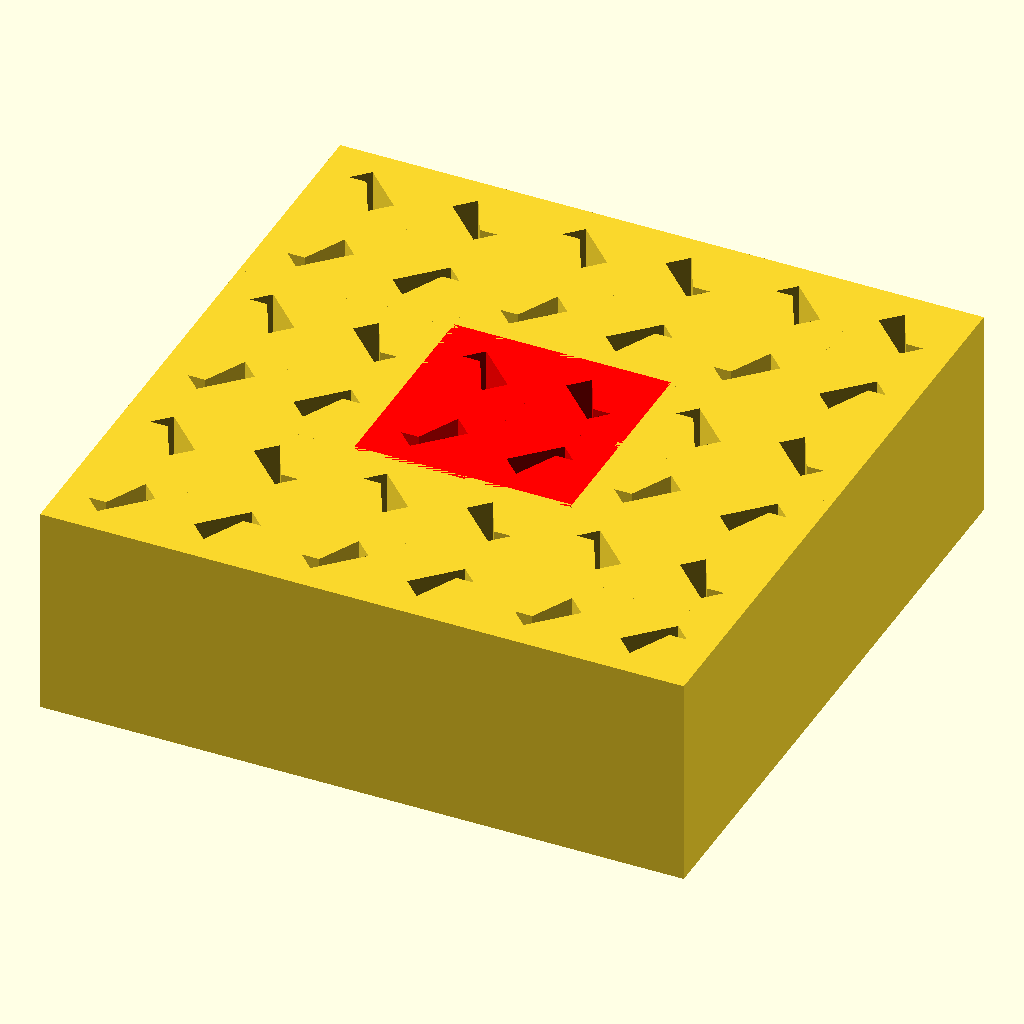
Cell 1: the model at its default parameters.
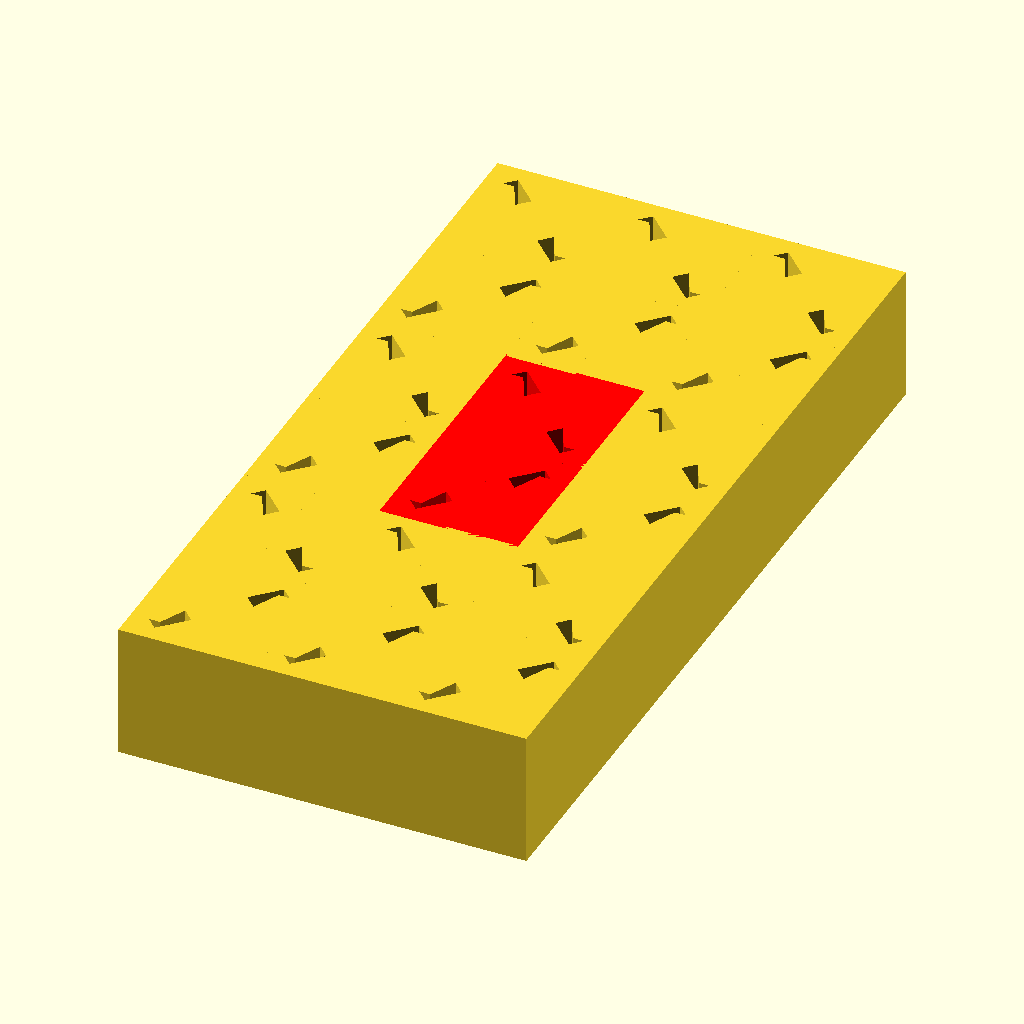
Cell 2: RectH = 1 (everything else at default).
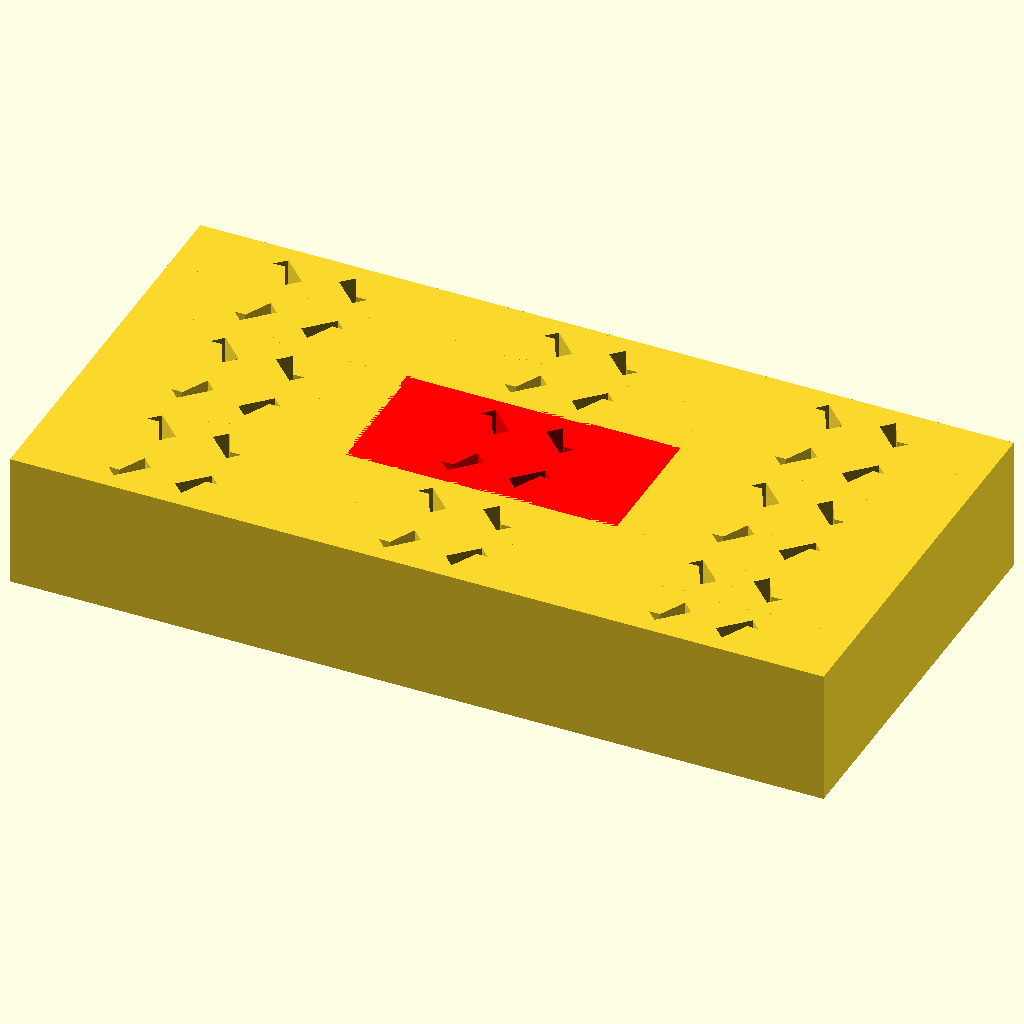
Cell 3: RectL = 1 (everything else at default).
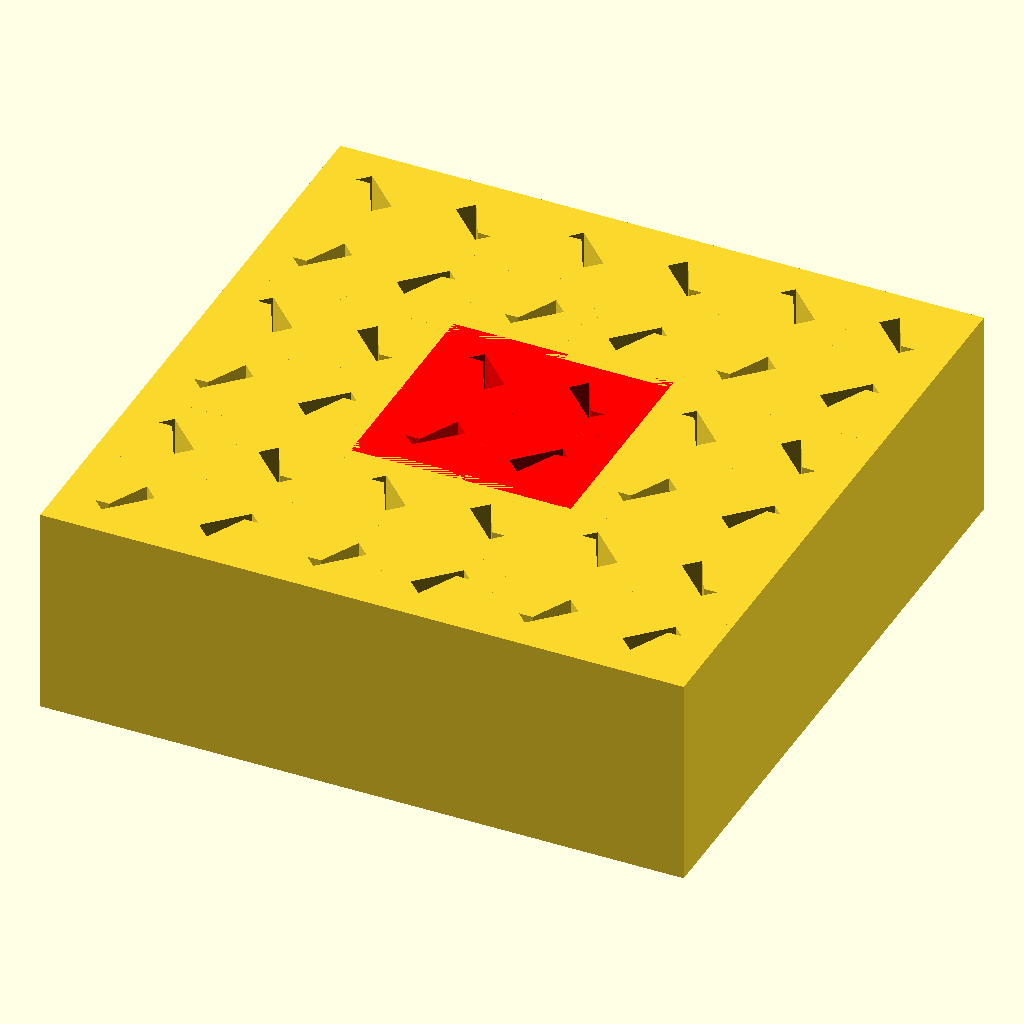
Cell 4: the same model with epsilon = 0.02.
All cells are drawn from the same view direction (rotation 55°, 0°, 25°, orthographic, colour scheme Cornfield), but the view is re-fitted for each cell, so position and scale can differ between cells as well as the parameter.
Source of the model, pmg_template.scad:
// pmg — *2222

RectH = .5;
RectL = .5;
epsilon = 0.01;

module weld() {
    offset(delta = epsilon)
        children();
}

module FundamentalDomain() {
    polygon(points = [[0,0], [0,RectH], [RectL,RectH], [RectL,0]]);
}


module FundamentalCut() {
polygon(points=[[.1,.3],[.2,.4],[.3,.2],[.4,.2],[.3,.1]]);
}

module FundamentalRemains() {
    difference() {
        FundamentalDomain();
        FundamentalCut();
    }
}

module CompiledTile() {
    union() {
        weld() FundamentalRemains();
        weld() translate([0, RectH, 0]) rotate(180) FundamentalRemains();
        weld() translate([0, -RectH, 0]) mirror([-1, 0, 0]) FundamentalRemains();
        weld() mirror([0, -1, 0]) FundamentalRemains();
    }
}

module PatternArray() {
    for (i = [-1:1:1])
        for (j = [-1:1:1])
            translate([RectL*2*i, RectH*2*j, 0])
                CompiledTile();
}

PatternArray();

color("red")CompiledTile();
Customizer parameters (derived from the source; name, type, default, range or options):
RectH: number, default 0.5
RectL: number, default 0.5
epsilon: number, default 0.01
